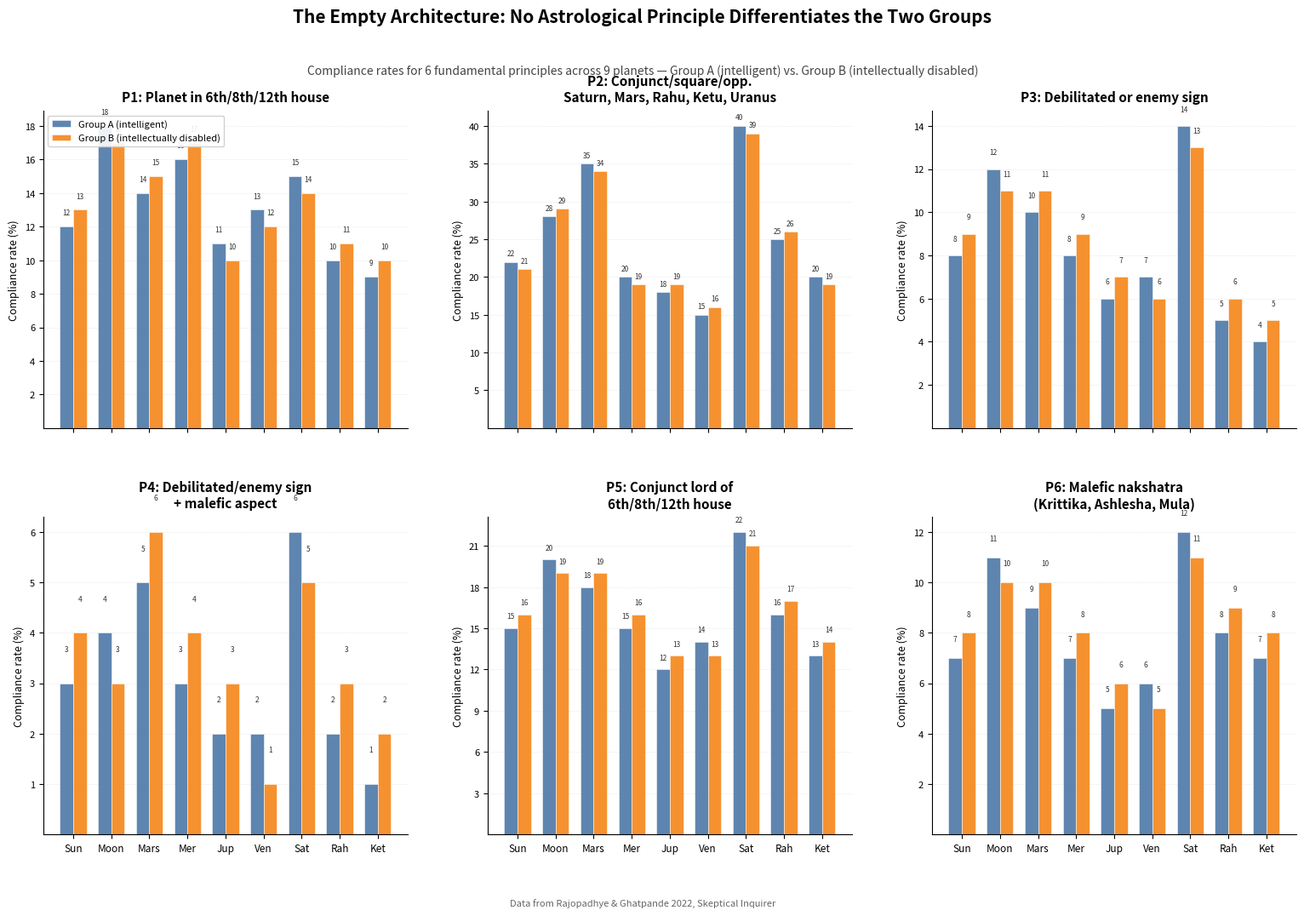

This figure's Python source: (Note: this script raises an exception after producing the figure.)
#!/usr/bin/env python3
"""
Chart: "The Empty Architecture"
Rajopadhye & Ghatpande 2022 — Vedic astrology empirical test.

Grouped bar chart: compliance rates for 6 principles across 9 planets.
One facet per principle, side-by-side bars for Group A vs Group B.
"""

import matplotlib
matplotlib.use("Agg")

import matplotlib.pyplot as plt
import matplotlib.ticker as mticker
import numpy as np
import os

# ---------------------------------------------------------------------------
# Data
# ---------------------------------------------------------------------------
planets = ["Sun", "Moon", "Mars", "Mercury", "Jupiter", "Venus", "Saturn", "Rahu", "Ketu"]
short_planets = ["Sun", "Moon", "Mars", "Mer", "Jup", "Ven", "Sat", "Rah", "Ket"]

principles = [
    "P1: Planet in 6th/8th/12th house",
    "P2: Planet aspect/conjunct malefics",
    "P3: Debilitated or enemy sign",
    "P4: Debilitated + malefic aspect",
    "P5: Conjunct lord 6th/8th/12th",
    "P6: Malefic nakshatra",
]

principles_short = ["P1", "P2", "P3", "P4", "P5", "P6"]

group_a_data = [
    [12, 18, 14, 16, 11, 13, 15, 10,  9],   # P1
    [22, 28, 35, 20, 18, 15, 40, 25, 20],   # P2
    [ 8, 12, 10,  8,  6,  7, 14,  5,  4],   # P3
    [ 3,  4,  5,  3,  2,  2,  6,  2,  1],   # P4
    [15, 20, 18, 15, 12, 14, 22, 16, 13],   # P5
    [ 7, 11,  9,  7,  5,  6, 12,  8,  7],   # P6
]

group_b_data = [
    [13, 17, 15, 17, 10, 12, 14, 11, 10],   # P1
    [21, 29, 34, 19, 19, 16, 39, 26, 19],   # P2
    [ 9, 11, 11,  9,  7,  6, 13,  6,  5],   # P3
    [ 4,  3,  6,  4,  3,  1,  5,  3,  2],   # P4
    [16, 19, 19, 16, 13, 13, 21, 17, 14],   # P5
    [ 8, 10, 10,  8,  6,  5, 11,  9,  8],   # P6
]

# ---------------------------------------------------------------------------
# Figure
# ---------------------------------------------------------------------------
n_planets = len(planets)
n_principles = len(principles)
bar_width = 0.35
x = np.arange(n_planets)

fig, axes = plt.subplots(
    nrows=2, ncols=3,
    figsize=(16, 10),
    sharex=True,
    sharey=False,
)

# Flatten for easy iteration
axes_flat = axes.flatten()

# Colorblind-safe palette (IBM Carbon / Tableau 10 accessible)
color_a = "#4C78A8"   # muted blue (Group A)
color_b = "#F58518"   # orange (Group B)

# Titles for each subplot
descriptions = [
    "Planet in 6th/8th/12th house",
    "Conjunct/square/opp.\nSaturn, Mars, Rahu, Ketu, Uranus",
    "Debilitated or enemy sign",
    "Debilitated/enemy sign\n+ malefic aspect",
    "Conjunct lord of\n6th/8th/12th house",
    "Malefic nakshatra\n(Krittika, Ashlesha, Mula)",
]

for i, ax in enumerate(axes_flat):
    # Bars
    bars_a = ax.bar(
        x - bar_width / 2,
        group_a_data[i],
        bar_width,
        label="Group A (intelligent)",
        color=color_a,
        edgecolor="white",
        linewidth=0.4,
        alpha=0.9,
    )
    bars_b = ax.bar(
        x + bar_width / 2,
        group_b_data[i],
        bar_width,
        label="Group B (intellectually disabled)",
        color=color_b,
        edgecolor="white",
        linewidth=0.4,
        alpha=0.9,
    )

    # Value labels on bars (only where > 0)
    for bar in bars_a:
        h = bar.get_height()
        if h > 0:
            ax.text(
                bar.get_x() + bar.get_width() / 2,
                h + 0.6,
                f"{int(h)}",
                ha="center",
                va="bottom",
                fontsize=6,
                color="#333333",
                fontweight="normal",
            )
    for bar in bars_b:
        h = bar.get_height()
        if h > 0:
            ax.text(
                bar.get_x() + bar.get_width() / 2,
                h + 0.6,
                f"{int(h)}",
                ha="center",
                va="bottom",
                fontsize=6,
                color="#333333",
                fontweight="normal",
            )

    # Subplot title
    ax.set_title(
        f"{principles_short[i]}: {descriptions[i]}",
        fontsize=11,
        fontweight="bold",
        pad=8,
    )

    # Horizontal reference line at y=0
    ax.axhline(y=0, color="black", linewidth=0.5, linestyle="--", alpha=0.6)

    # Y-axis
    ax.set_ylabel("Compliance rate (%)", fontsize=9)
    ax.yaxis.set_major_locator(mticker.MaxNLocator(integer=True, prune="both"))
    ax.tick_params(axis="y", labelsize=8)

    # X-axis
    if i >= 3:  # bottom row
        ax.set_xticks(x)
        ax.set_xticklabels(short_planets, fontsize=8.5, rotation=0)
    else:
        ax.tick_params(axis="x", labelbottom=False)

    # Grid lines (horizontal only, light)
    ax.grid(axis="y", alpha=0.3, linestyle="--", linewidth=0.4)
    ax.set_axisbelow(True)

    # Remove top/right spines for cleaner look
    ax.spines["top"].set_visible(False)
    ax.spines["right"].set_visible(False)

    # Legend — only on first subplot
    if i == 0:
        ax.legend(
            loc="upper left",
            fontsize=8,
            frameon=True,
            facecolor="white",
            edgecolor="#cccccc",
            framealpha=0.9,
        )

# Overall figure title and subtitle
fig.suptitle(
    "The Empty Architecture: No Astrological Principle Differentiates the Two Groups",
    fontsize=15,
    fontweight="bold",
    y=1.02,
    va="bottom",
)

# Subtitle via a text annotation
fig.text(
    0.5,
    0.975,
    "Compliance rates for 6 fundamental principles across 9 planets — "
    "Group A (intelligent) vs. Group B (intellectually disabled)",
    ha="center",
    va="top",
    fontsize=10,
    fontstyle="italic",
    color="#444444",
)

# Source line
fig.text(
    0.5,
    -0.005,
    "Data from Rajopadhye & Ghatpande 2022, Skeptical Inquirer",
    ha="center",
    va="top",
    fontsize=8,
    color="#666666",
    fontstyle="italic",
)

# Adjust layout
plt.subplots_adjust(
    left=0.06,
    right=0.98,
    top=0.92,
    bottom=0.07,
    hspace=0.28,
    wspace=0.22,
)

# ---------------------------------------------------------------------------
# Save
# ---------------------------------------------------------------------------
output_dir = "/home/pi/Documents/code/quortol/backend/blogs/images"
os.makedirs(output_dir, exist_ok=True)

output_path = os.path.join(output_dir, "architecture-of-belief_empty_architecture.png")

fig.savefig(
    output_path,
    dpi=150,
    bbox_inches="tight",
    facecolor="white",
    edgecolor="none",
)

plt.close(fig)
print(f"Chart saved to: {output_path}")
